Dataset: silhouette (GitHub, jdelano119/Machine-Learning-Project). Classes: Blastoise, Bulbasaur, Charizard, Charmander, Charmeleon, Eevee, Geodude, Ivysaur, Jigglypuff, Machop, Meowth, Pikachu, Psyduck, Raichu, Snorlax, Squirtle, Venusaur, Wartortle.

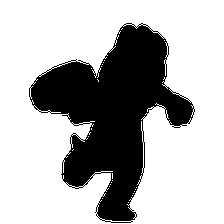
Label: Machop

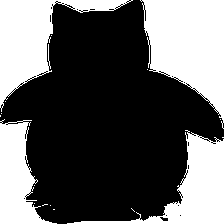
Label: Snorlax

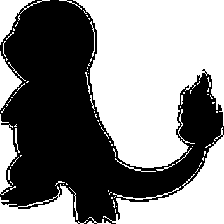
Label: Charmander

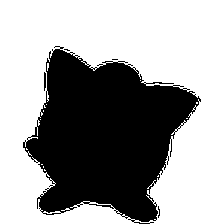
Label: Jigglypuff

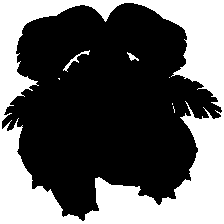
Label: Venusaur

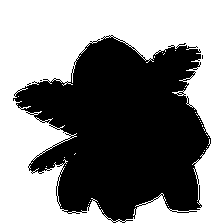
Label: Ivysaur
